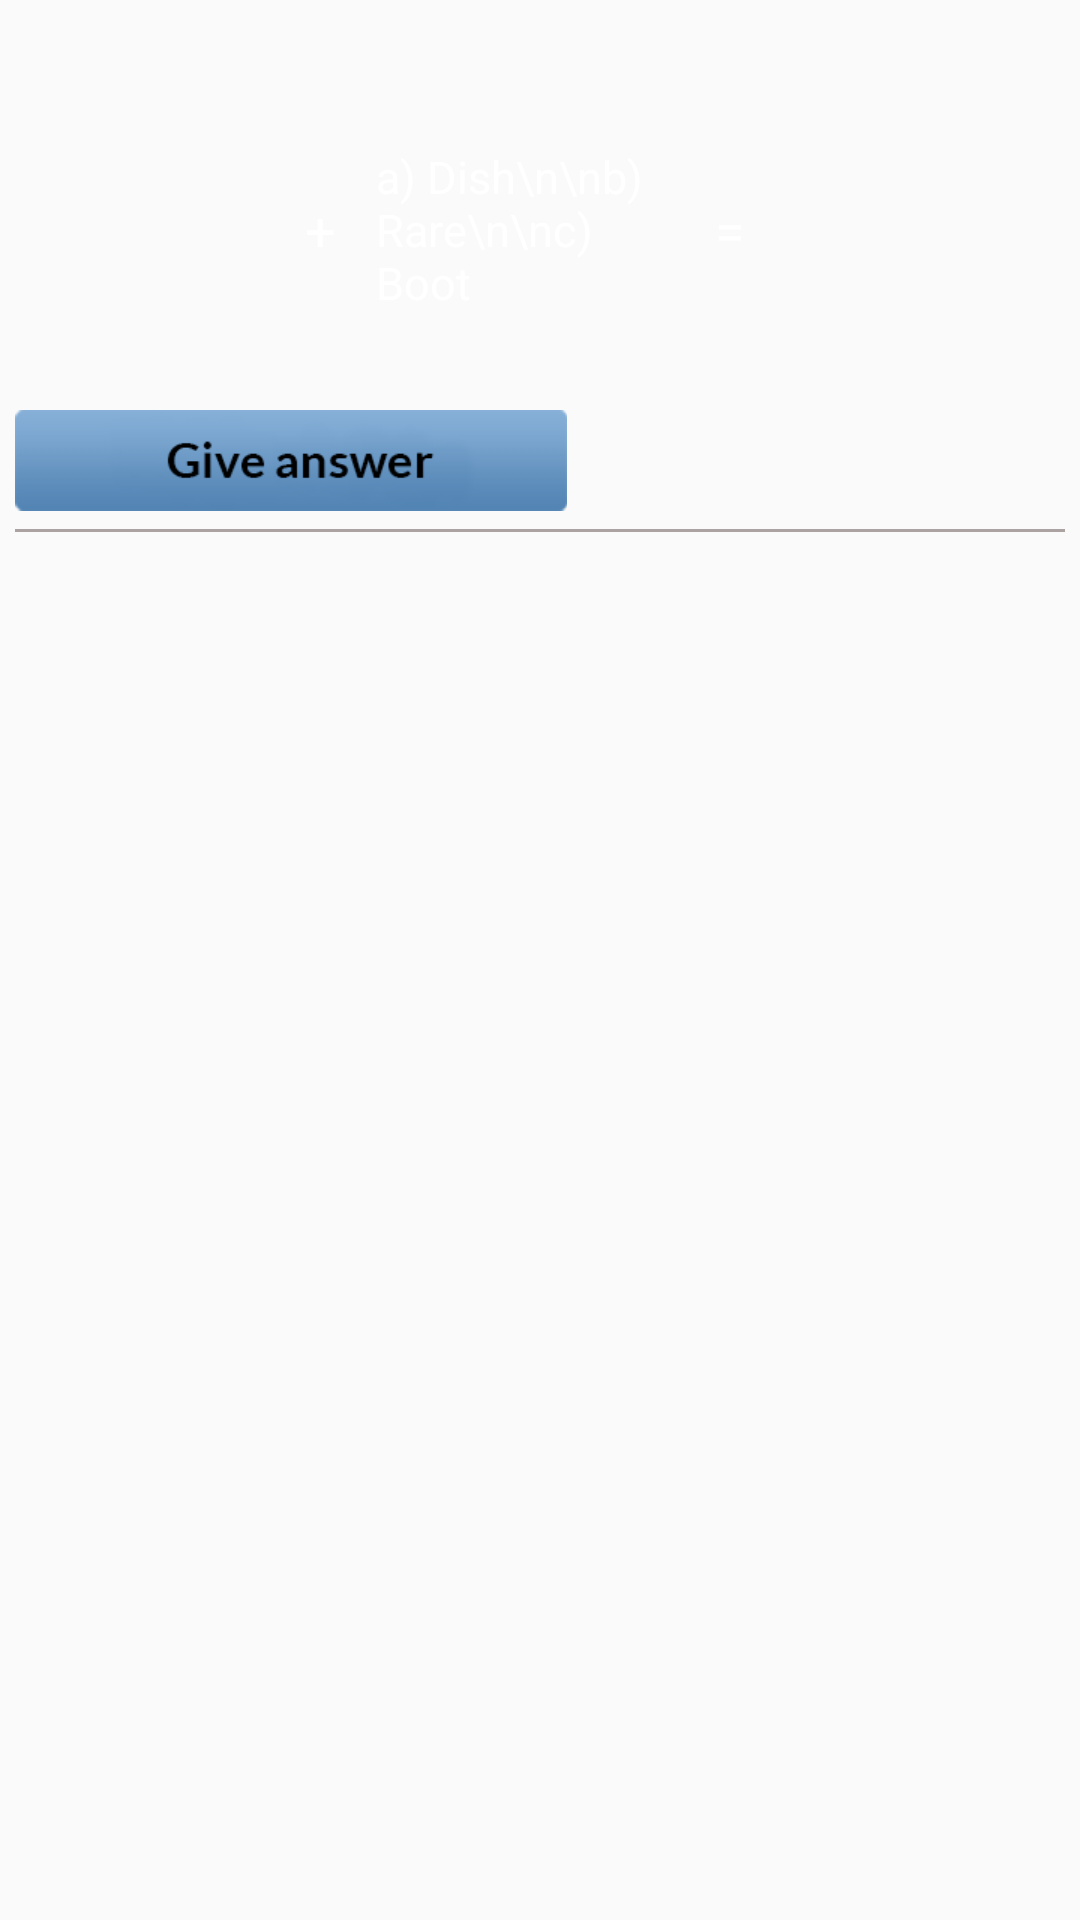

The Android layout XML behind this screen, and the referenced resources:
<!-- AndroidManifest.xml: application theme AppTheme -->
<!-- res/layout/multi_puzzle_list_row.xml -->
<?xml version="1.0" encoding="utf-8"?>
<RelativeLayout xmlns:android="http://schemas.android.com/apk/res/android"
    android:id="@+id/list_item_view"
    android:layout_width="match_parent"
    android:layout_height="wrap_content"
    android:background="@android:color/transparent"
    android:clickable="true"
    android:focusable="true"
    android:orientation="vertical"
    android:paddingLeft="5dp"
    android:paddingRight="5dp">

    <TextView
        android:id="@+id/txt_puzzle_no"
        android:layout_width="match_parent"
        android:layout_height="wrap_content"
        android:layout_row="1"
        android:text="@string/none_to_display"
        android:textColor="@color/white"
        android:textSize="16dp" />

    <LinearLayout
        android:id="@+id/lineaLayout1"
        android:layout_width="match_parent"
        android:layout_height="110dp"
        android:layout_below="@+id/txt_puzzle_no"
        android:foregroundGravity="center"
        android:orientation="horizontal"
        android:weightSum="1">

        <TextView
            android:id="@+id/txt_primary_word"
            android:layout_width="0dp"
            android:layout_height="match_parent"
            android:layout_gravity="center"
            android:layout_marginLeft="8dp"
            android:layout_weight="0.25"
            android:gravity="left|center"
            android:text="@string/none_to_display"
            android:textColor="@android:color/white"
            android:textSize="16sp" />

        <TextView
            android:id="@+id/lblplus"
            android:layout_width="0dp"
            android:layout_height="match_parent"
            android:layout_gravity="center"
            android:layout_weight="0.05"
            android:gravity="center"
            android:paddingLeft="2dp"
            android:paddingRight="2dp"
            android:text="+"
            android:textColor="@android:color/white"
            android:textSize="18sp" />

        <TextView
            android:id="@+id/lbloptions"
            android:layout_width="0dp"
            android:layout_height="match_parent"
            android:layout_gravity="center"
            android:layout_weight="0.35"
            android:gravity="center_vertical"
            android:paddingLeft="10dp"
            android:paddingRight="5dp"
            android:text="a) Dish\n\nb) Rare\n\nc) Boot"
            android:textColor="@android:color/white"
            android:textSize="15sp" />

        <TextView
            android:id="@+id/lblequalto"
            android:layout_width="0dp"
            android:layout_height="match_parent"
            android:layout_gravity="center"
            android:layout_weight="0.05"
            android:gravity="center"
            android:paddingLeft="2dp"
            android:paddingRight="2dp"
            android:text="="
            android:textColor="@android:color/white"
            android:textSize="18sp" />

        <LinearLayout
            android:layout_width="0dp"
            android:layout_height="match_parent"
            android:layout_weight="0.30"
            android:gravity="center"
            android:orientation="vertical">

            <ImageView
                android:id="@+id/img_puzzle"
                android:layout_width="80dp"
                android:layout_height="80dp"
                android:gravity="center"
                android:padding="5dp"
                android:scaleType="fitXY" />

        </LinearLayout>
    </LinearLayout>

    <ImageButton
        android:id="@+id/btn_give_answer"
        android:layout_width="wrap_content"
        android:layout_height="wrap_content"
        android:layout_below="@+id/lineaLayout1"
        android:layout_marginBottom="3dp"
        android:layout_marginTop="5dp"
        android:background="@drawable/btn_giveanswer"
        android:text="@string/none_to_display"
        android:textColor="@android:color/black" />

    <View
        android:id="@+id/horizontal_line"
        android:layout_width="match_parent"
        android:layout_height="1dp"
        android:layout_below="@+id/btn_give_answer"
        android:layout_marginTop="3dp"
        android:background="@color/lightgray" />

</RelativeLayout>
<!-- resources referenced by this layout -->
<resources>
  <color name="lightgray">#aba2a2</color>
  <color name="white">#FFFFFF</color>
  <!-- drawable btn_giveanswer: png bitmap (drawable-mdpi, 5618 bytes) -->
  <string name="none_to_display" />
  <style name="AppTheme" parent="Theme.AppCompat.Light.DarkActionBar">
          
          
          <item name="colorPrimary">@color/colorPrimary</item>
          <item name="colorPrimaryDark">@color/colorPrimaryDark</item>
          <item name="colorAccent">@color/colorAccent</item>
          <item name="windowActionBar">false</item>
          <item name="windowNoTitle">true</item>
          <item name="actionMenuTextColor">@android:color/white</item>
  
      </style>
  <color name="colorPrimary">#3F51B5</color>
  <color name="colorPrimaryDark">#303F9F</color>
  <color name="colorAccent">#4BD562</color>
</resources>
